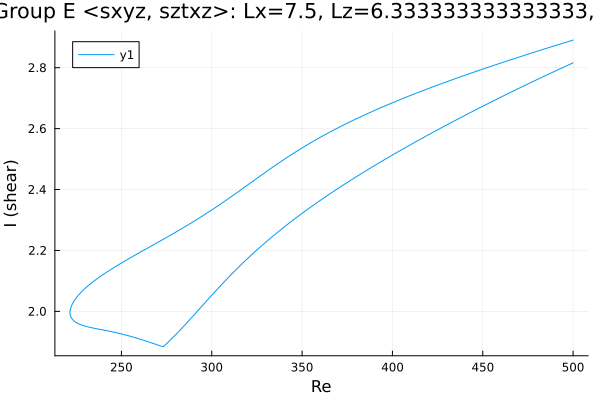

The file beside this chart, header and first rows:
Re, shear
500.0, 2.816
499.5, 2.815
498.1, 2.811
496.7, 2.807
495.3, 2.803
493.9, 2.799
492.5, 2.795
491.1, 2.792
489.6, 2.788
488.2, 2.784
486.8, 2.78
485.4, 2.776
484, 2.772
482.6, 2.768
481.2, 2.764
479.7, 2.76
478.3, 2.756
476.9, 2.752
475.5, 2.748
474.1, 2.744
472.7, 2.74
471.3, 2.736
469.8, 2.732
468.4, 2.728
467, 2.724
465.6, 2.72
464.2, 2.715
462.8, 2.711
461.4, 2.707
459.9, 2.703
458.5, 2.699
457.1, 2.695
455.7, 2.69
454.3, 2.686
452.9, 2.682
451.5, 2.678
450, 2.674
448.6, 2.669
447.2, 2.665
445.8, 2.661
444.4, 2.656
443, 2.652
441.6, 2.648
440.1, 2.643
438.7, 2.639
437.3, 2.635
435.9, 2.63
434.5, 2.626
433.1, 2.621
431.7, 2.617
430.2, 2.613
428.8, 2.608
427.4, 2.604
426, 2.599
424.6, 2.595
423.2, 2.59
421.8, 2.586
420.3, 2.581
418.9, 2.576
417.5, 2.572
... 408 more rows
